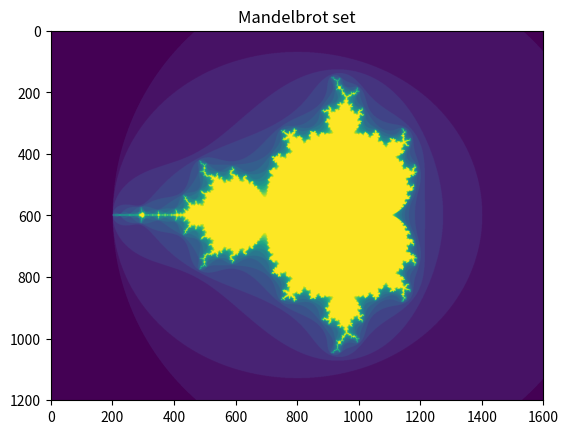

Python code for this plot:
import numpy as np
import matplotlib.pyplot as plt


def mandelbrot(h, w, maxit=20, r=2):
    """Returns an image of the Mandelbrot fractal of size (h,w)."""
    x = np.linspace(-2.5, 1.5, 4 * h + 1)
    y = np.linspace(-1.5, 1.5, 3 * w + 1)
    A, B = np.meshgrid(x, y)
    C = A + B * 1j
    z = np.zeros_like(C)
    divtime = maxit + np.zeros(z.shape, dtype=int)

    for i in range(maxit):
        z = z ** 2 + C
        diverge = abs(z) > r  # who is diverging
        div_now = diverge & (divtime == maxit)  # who is diverging now
        divtime[div_now] = i  # note when
        z[diverge] = r  # avoid diverging too much

    return divtime


if __name__ == '__main__':
    fig = plt.figure()
    plt.imshow(mandelbrot(400, 400))
    plt.title('Mandelbrot set')
    plt.savefig('mandelbrot.png')